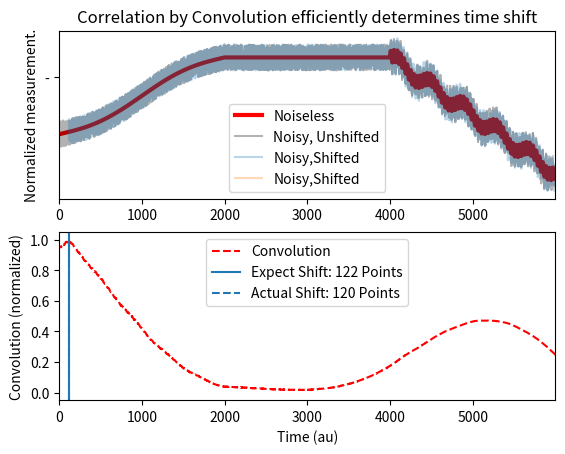

The matplotlib source for this figure:
# force floating point division. Can still use integer with //
from __future__ import division
# This file is used for importing the common utilities classes.
import numpy as np
import matplotlib.pyplot as plt
import sys

from numpy import convolve as convolve
from numpy import correlate as correlate

def StdNorm(ToNorm,Offset,Scale):
    return (ToNorm-Offset)/Scale

def Stats(x):
    q75, q25 = np.percentile(x, [75 ,25])
    iqr = q75 - q25
    med = np.median(x)
    return med,iqr

def NormalizedCorrelation(y1,y2):
    """
    Returns the offset *from* y1 to y2, in units of data points, according to
    the highest cross correlation.

    Args:
        y1,y2: the two arrays to check.
    Returns:
        Tuple of <list of indices from y1 to y2, normalized convolution 
        amplitudes associated>
    """
    # normalize the x and y
    norm = lambda x: (x-min(x))/(max(x)-min(x))
    YNoiseAdded = y1
    Normalize = lambda x : StdNorm(x,med,iqr)
    YNoise = StdNorm(y1,*Stats(y1))
    YShifted = StdNorm(y2,*Stats(y1))
    # note: I *assume* that YNoise is larger than YShifted in order to get
    # the true time shift.
    Convolved = correlate(YShifted,YNoise, mode='full')
    Convolved = (Convolved - min(Convolved))/(max(Convolved)-min(Convolved))
    PointsConvolved = np.arange(0,Convolved.size,dtype=np.float64)
    MaxPoints = YNoise.size
    PointsConvolved = MaxPoints - PointsConvolved +1
    return PointsConvolved,Convolved

def PlotExampleCorrelation(n=2000,out="./ExampleCorr.png"):
    """
    Plots an example correlation

    Args:
        n: number of points to use
        out: where to save the result
    """
    TwoPi = 2 * np.pi
    # make the three regions in x
    x1 = np.linspace(0,TwoPi,n)
    x2 = np.linspace(TwoPi,2*TwoPi,n)
    x3 = np.linspace(2*TwoPi,3*TwoPi,n)
    ## make  the three regions in y
    # y1: this should 'grow' to zero ('approach')
    y1 = -(2*(x1[0]-x1) + np.sin(x1-x1[0]))
    y1 -= y1[-1]
    y2 = np.zeros(x2.size)
    # use the offset x to get something that 'decays' (invols-like) from 0s
    y3 = -3*(x3-x3[0]) + np.sin((5*x3-x3[0]))  + np.sin((50*x3-x3[0])) 
    # concatenate them all
    x = np.concatenate((x1,x2,x3))
    y = np.concatenate((y1,y2,y3))
    # add in noise
    amplitude = 0.1
    Range = max(y)-min(y)
    AddNoise = lambda x : (x+(np.random.rand(x.size)-0.5)*2*amplitude*Range)
    YNoise = AddNoise(y)
    # get an offset slice
    SliceFract = 0.02
    NShift = int(YNoise.size*SliceFract)
    YShifted = AddNoise(y[NShift:])
    XShifted = x[NShift:]
    PointsConvolved,Convolved = NormalizedCorrelation(YNoise,YShifted)
    MaxConvolved = int(PointsConvolved[np.argmax(Convolved)])
    NFullPoints = YShifted.size+YNoise.size-1
    DeltaX = np.median(np.diff(x))
    xlim = lambda : plt.xlim([0,max(x/DeltaX)])
    # normalize eveythning
    NormBy = Stats(y)
    plt.figure()
    plt.subplot(2,1,1)
    plt.title("Correlation by Convolution efficiently determines time shift")
    plt.plot(x/DeltaX,StdNorm(y,*NormBy),'r-',linewidth=3.0,label="Noiseless")
    plt.plot(x/DeltaX,StdNorm(YNoise,*NormBy),
             'k-',label="Noisy, Unshifted",alpha=0.3)
    plt.plot(XShifted/DeltaX,StdNorm(YShifted,*NormBy),b'-',
             label="Noisy,Shifted",alpha=0.3)
    plt.ylabel("Normalized measurement.")
    plt.legend(loc='lower center')
    xlim()
    plt.subplot(2,1,2)
    plt.plot(PointsConvolved,Convolved,'r--',label="Convolution")
    plt.axvline(MaxConvolved,
                label="Expect Shift: {:d} Points".format(MaxConvolved))
    plt.axvline(NShift,linestyle='--',
                label="Actual Shift: {:d} Points".format(NShift))
    plt.xlabel("Time (au)")
    plt.ylabel("Convolution (normalized)")
    plt.legend(loc='upper center')
    xlim()
    plt.show()


    

def run():
    """
    <Description>

    Args:
        param1: This is the first param.
    
    Returns:
        This is a description of what is returned.
    """
    PlotExampleCorrelation()

if __name__ == "__main__":
    run()
